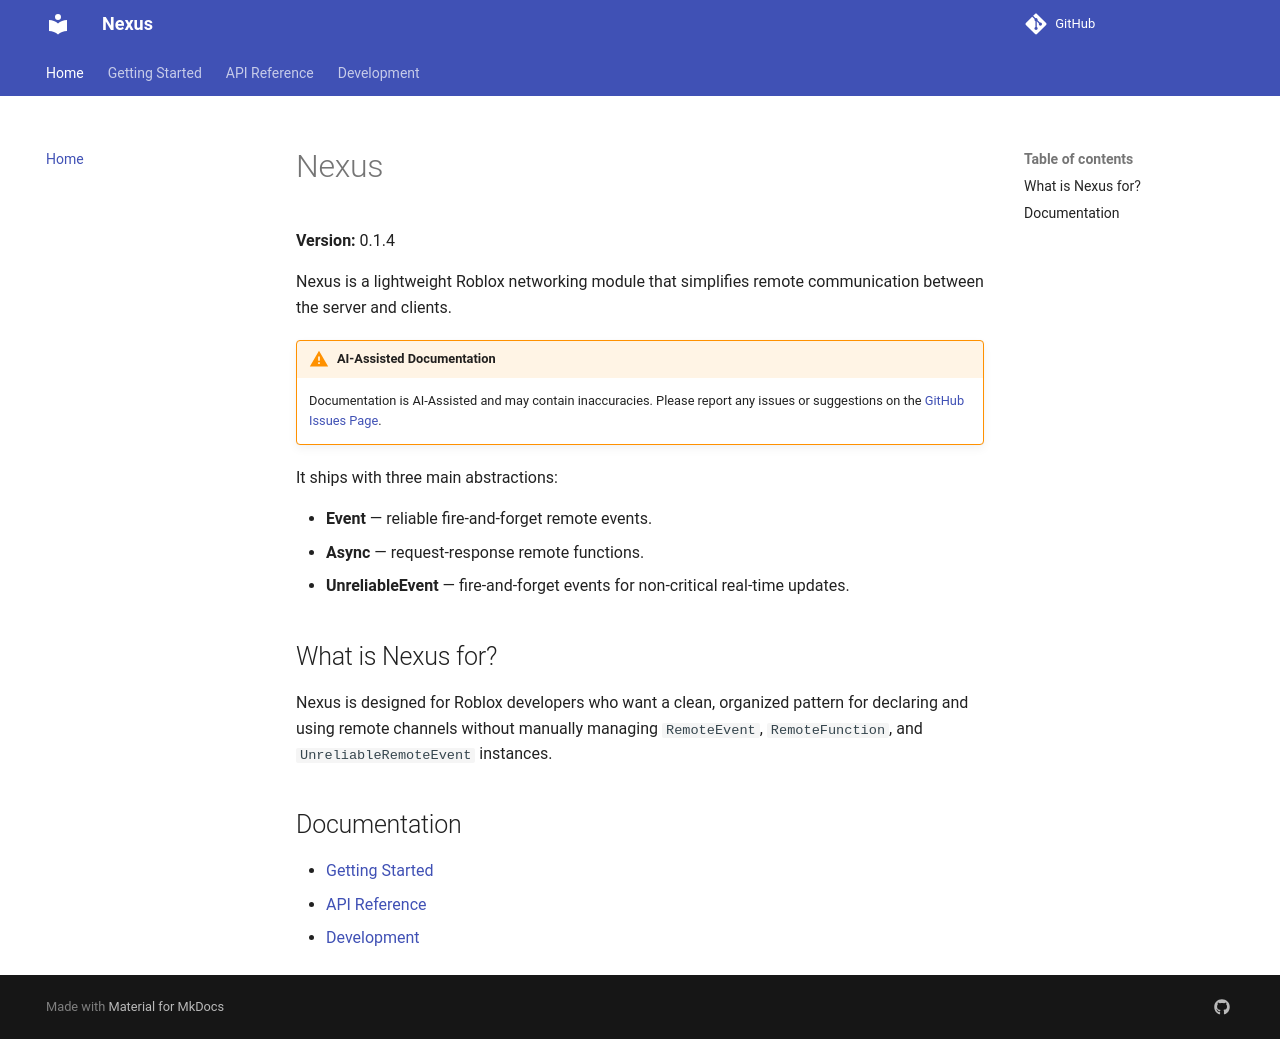

repository: Mystifine/Nexus · page: index.html · generator: mkdocs

# Nexus
**Version:** 0.1.4

Nexus is a lightweight Roblox networking module that simplifies remote communication between the server and clients.

!!! warning "AI-Assisted Documentation"
    Documentation is AI-Assisted and may contain inaccuracies. Please report any issues or suggestions on the [GitHub Issues Page](https://github.com/Mystifine/Nexus/issues).

It ships with three main abstractions:

- **Event** — reliable fire-and-forget remote events.
- **Async** — request-response remote functions.
- **UnreliableEvent** — fire-and-forget events for non-critical real-time updates.

## What is Nexus for?

Nexus is designed for Roblox developers who want a clean, organized pattern for declaring and using remote channels without manually managing `RemoteEvent`, `RemoteFunction`, and `UnreliableRemoteEvent` instances.

## Documentation

- [Getting Started](getting-started.md)
- [API Reference](api/nexus.md)
- [Development](development.md)
